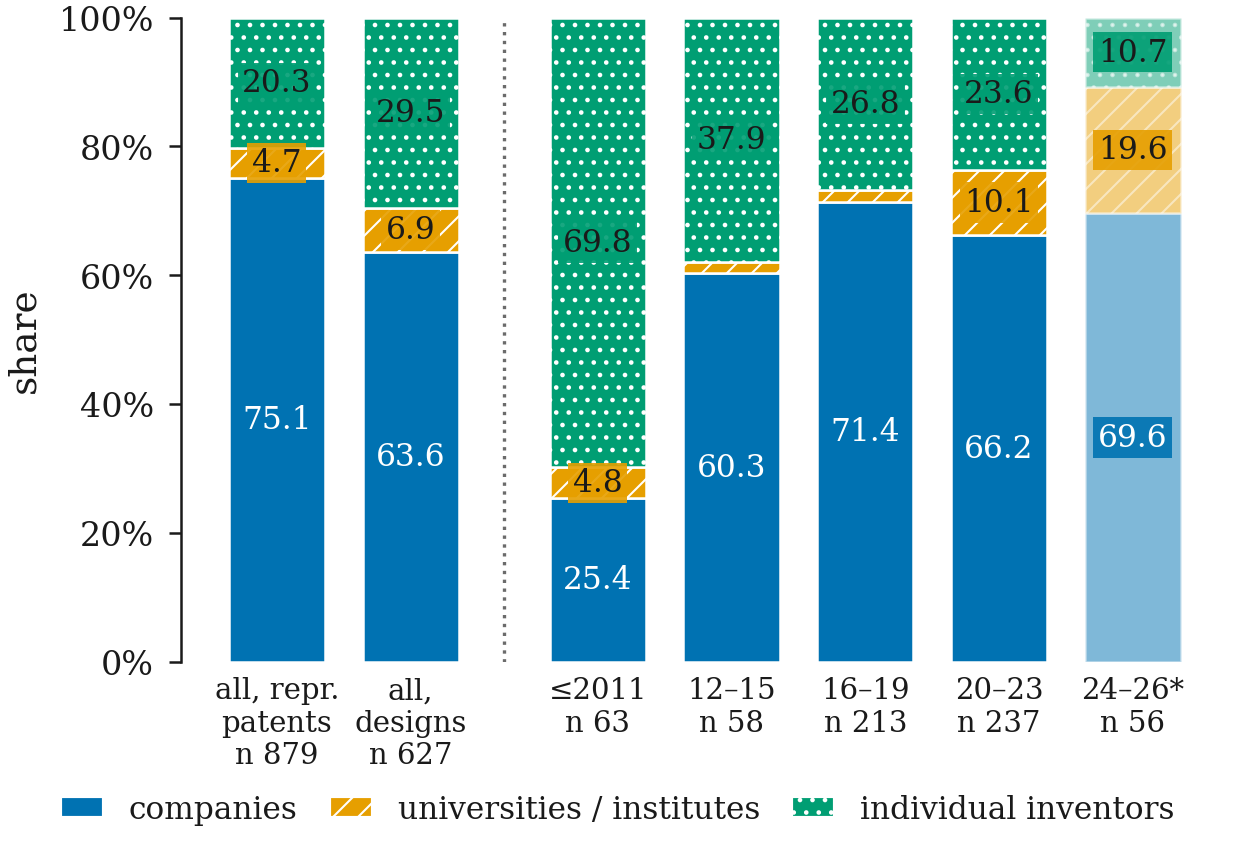

Source data for this figure (header and first rows):
, Company, University / institute, Individual inventor, bar, n
0, 660, 41, 178, all, repr. patents, 879
1, 399, 43, 185, all, aircraft, 627
2, 16, 3, 44, <= 2011, 63
3, 35, 1, 22, 2012-15, 58
4, 152, 4, 57, 2016-19, 213
5, 157, 24, 56, 2020-23, 237
6, 39, 11, 6, 2024-26 (partial), 56
